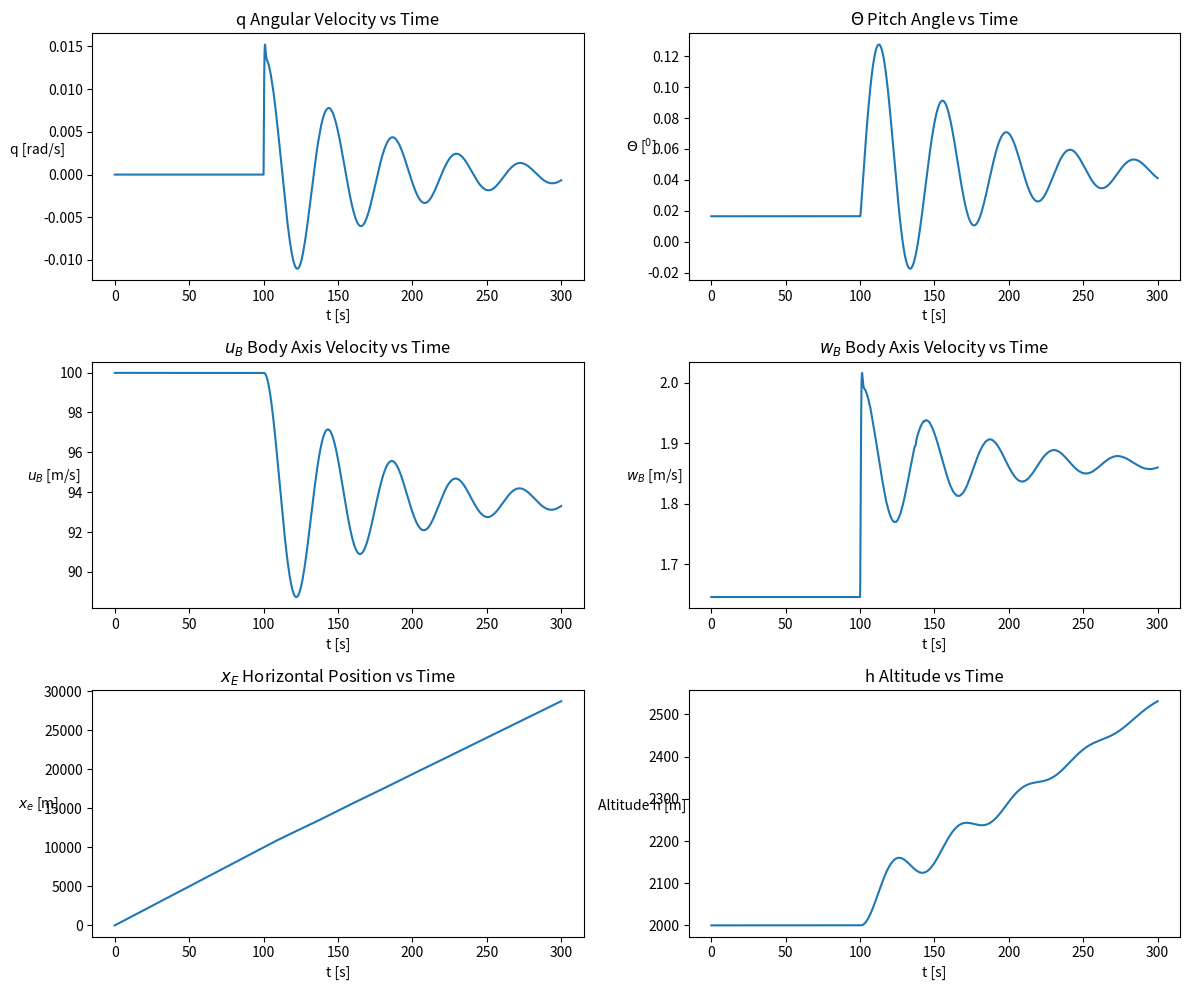
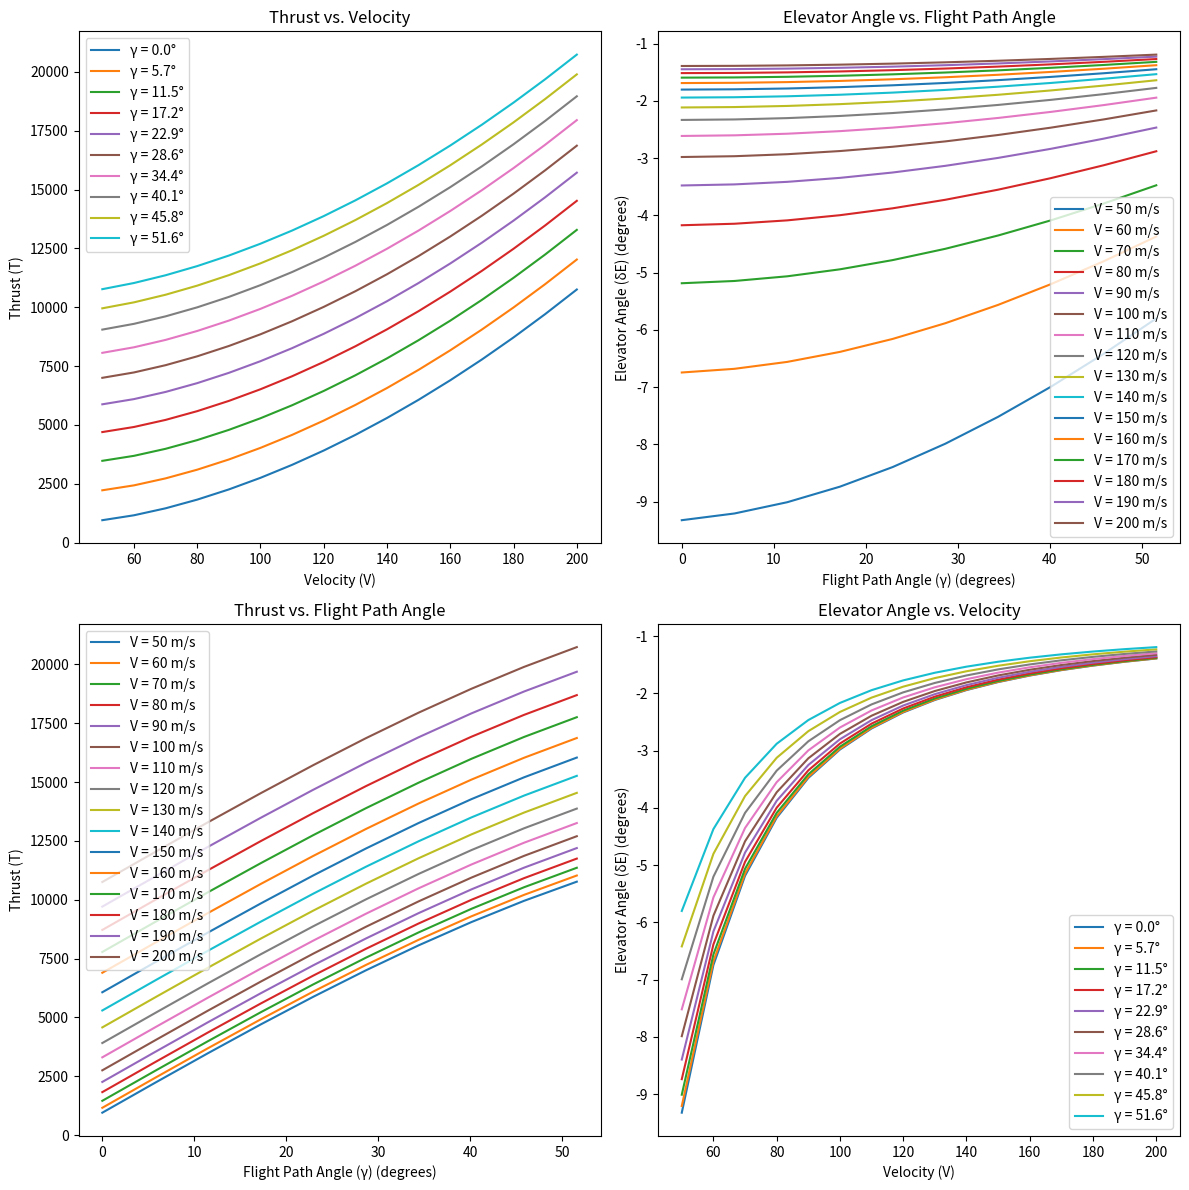
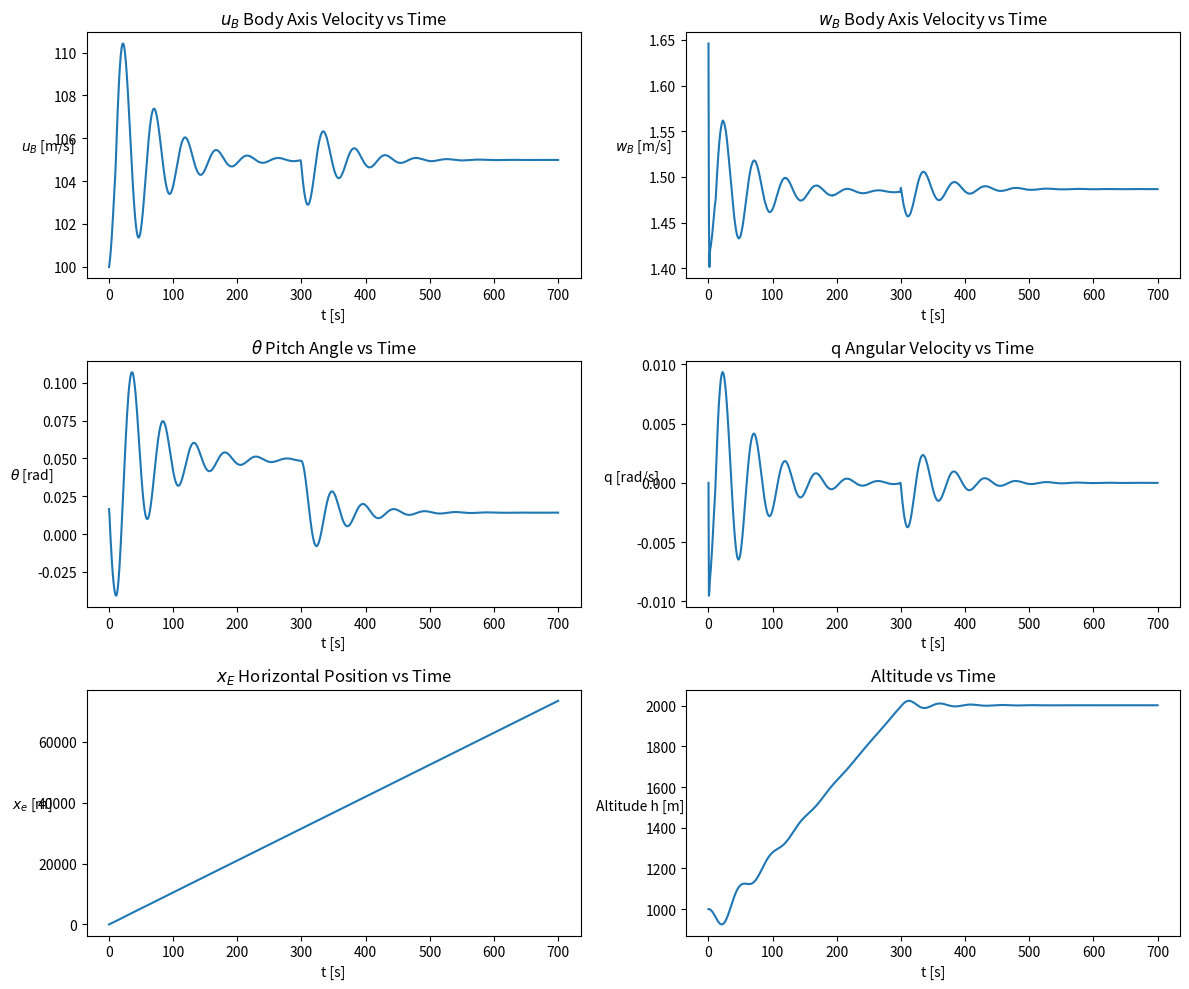

Write Python code to recreate these figures, in order.
# Importing necessary libraries for numerical calculations and plotting

import numpy as np
import matplotlib.pyplot as plt
from scipy import integrate, optimize
import pandas as pd
# Defining physical constants related to gravity, air properties, and aircraft characteristics
 
gravity = 9.81  # Earth's gravitational acceleration (m/s^2)
air_density = 1.0065  # Density of air at sea level at 15 degrees Celsius (kg/m^3)
wing_surface = 20.0  #Total surface area of the airplane's wings (m^2)
cbar = 1.75  # Average aerodynamic chord of the wing (m)
mass = 1300.0  # Total mass of the aircraft (kg)
inertia_yy = 7000  # Moment of inertia around the y-axis (pitching) (kg*m^2)

#~~~~~~~~~~~~~~~~~~~~~~~~~~~~~~~~~~~~~~~~~~~~~~~~~~~~~~~~~~~~~~~~~~~~~~~~~~~~~~~~~~~~~~~~~~~~~~~~~~~~~~~~~~~~~~~~~~~~~~
                                      #Part A1
#~~~~~~~~~~~~~~~~~~~~~~~~~~~~~~~~~~~~~~~~~~~~~~~~~~~~~~~~~~~~~~~~~~~~~~~~~~~~~~~~~~~~~~~~~~~~~~~~~~~~~~~~~~~~~~~~~~~~~~

# Data for alpha, CD, CL, and CM
alpha_data = {
    'alpha': np.deg2rad([-16, -12, -8, -4, -2, 0, 2, 4, 8, 12]),  # Converted to radians
    'CD': [0.115, 0.079, 0.047, 0.031, 0.027, 0.027, 0.029, 0.034, 0.054, 0.089],
    'CL': [-1.421, -1.092, -0.695, -0.312, -0.132, 0.041, 0.218, 0.402, 0.786, 1.186],
    'CM': [0.0775, 0.0663, 0.053, 0.0337, 0.0217, 0.0073, -0.009, -0.0263, -0.0632, -0.1235]
}
alpha_df = pd.DataFrame(alpha_data)

# Data for delta_el, CL_el, and CM_el
delta_el_data = {
    'delta_el': np.deg2rad([-20, -10, 0, 10, 20]),  # Converted to radians
    'CL_el': [-0.051, -0.038, 0.0, 0.038, 0.052],
    'CM_el': [0.0842, 0.0601, -0.0001, -0.0601, -0.0843]
}
delta_el_df = pd.DataFrame(delta_el_data)

#~~~~~~~~~~~~~~~~~~~~~~~~~~~~~~~~~~~~~~~~~~~~~~~~~~~~~~~~~~~~~~~~~~~~~~~~~~~~~~~~~~~~~~~~~~~~~~~~~~~~~~~~~~~~~~~~~~~~~~                 

# Curve fitting to empirical data to find relationships between aerodynamic coefficients and angles
 

# Curve fitting
# Curve fitting using DataFrame
[CL0, CLa], _ = optimize.curve_fit(lambda x, a, b: a + b * x, alpha_df['alpha'], alpha_df['CL'], [0.04, 0.1])
[CLde], _ = optimize.curve_fit(lambda x, a: x * a, delta_el_df['delta_el'], delta_el_df['CL_el'], [0.003])
[CM0, CMa], _ = optimize.curve_fit(lambda x, a, b: a + b * x, alpha_df['alpha'], alpha_df['CM'], [0.0, -0.06])
[CMde], _ = optimize.curve_fit(lambda x, a: x * a, delta_el_df['delta_el'], delta_el_df['CM_el'], [-0.005])
[CD0, K], _ = optimize.curve_fit(lambda x, a, b: a + b * x**2, alpha_df['CL'], alpha_df['CD'], [0.02, 0.04])

 

# Printing the coefficients for verification (useful in a standalone script for debugging)

print(f"CL0 = {CL0}")
print(f"CLa = {CLa}")
print(f"CLde = {CLde}")
print(f"CM0 = {CM0}")
print(f"CMa = {CMa}")
print(f"CMde = {CMde}")
print(f"CD0 = {CD0}")
print(f"K = {K}") 


#~~~~~~~~~~~~~~~~~~~~~~~~~~~~~~~~~~~~~~~~~~~~~~~~~~~~~~~~~~~~~~~~~~~~~~~~~~~~~~~~~~~~~~~~~~~~~~~~~~~~~~~~~~~~~~~~~~~~~~
#                                      Part A2
#~~~~~~~~~~~~~~~~~~~~~~~~~~~~~~~~~~~~~~~~~~~~~~~~~~~~~~~~~~~~~~~~~~~~~~~~~~~~~~~~~~~~~~~~~~~~~~~~~~~~~~~~~~~~~~~~~~~~~~

# Defining aerodynamic coefficient functions as linear combinations of angles and constants obtained from curve fitting

 
# Coefficients
def CL(alpha, delta): return CL0 + CLa * alpha + CLde * delta
def CM(alpha, delta): return CM0 + CMa * alpha + CMde * delta
def CD(alpha, delta): return CD0 + K * CL(alpha, delta)**2

# Defining forces and moment functions that depend on velocity, angles of attack, and elevator deflection

def Lift(alpha, delta, V): return 0.5 * air_density * V**2 * wing_surface * CL(alpha, delta)
def Drag(alpha, delta, V): return 0.5 * air_density * V**2 * wing_surface * CD(alpha, delta)
def Moment(alpha, delta, V): return 0.5 * air_density * V**2 * wing_surface * cbar * CM(alpha, delta)
def Engine_Thrust(alpha, delta, theta, V): return Drag(alpha, delta, V) * np.cos(alpha) - Lift(alpha, delta, V) * np.sin(alpha) + mass * gravity * np.sin(theta)
 
#~~~~~~~~~~~~~~~~~~~~~~~~~~~~~~~~~~~~~~~~~~~~~~~~~~~~~~~~~~~~~~~~~~~~~~~~~~~~~~~~~~~~~~~~~~~~~~~~~~~~~~~~~~~~~~~~~~~~~~

# Defining the differential equations governing the aircraft's motion


def AircraftDynamics ( t, y, delta, thrust):
    q, theta, ub, wb, xe, ze = y
 
    alpha = np.arctan2(wb, ub)
    velocity = np.sqrt(ub**2 + wb**2)
 
    dq_dt = (Moment(alpha, delta, velocity)/inertia_yy)
    dtheta_dt = q
 
    dub_dt = (Lift(alpha, delta, velocity) * np.sin(alpha) - Drag(alpha, delta, velocity) * np.cos(alpha) - mass * q * wb - mass * gravity * np.sin(theta) + thrust) / mass
    dwb_dt = (-Lift(alpha, delta, velocity) * np.cos(alpha) - Drag(alpha, delta, velocity) * np.sin(alpha) + mass * q * ub + mass * gravity * np.cos(theta)) / mass
 
    dxe_dt = ub * np.cos(theta) + wb * np.sin(theta)
    dze_dt = - ub * np.sin(theta) + wb * np.cos(theta)
 
    return dq_dt, dtheta_dt, dub_dt, dwb_dt, dxe_dt, dze_dt

    # These equations are derived from the aircraft's equations of motion

#~~~~~~~~~~~~~~~~~~~~~~~~~~~~~~~~~~~~~~~~~~~~~~~~~~~~~~~~~~~~~~~~~~~~~~~~~~~~~~~~~~~~~~~~~~~~~~~~~~~~~~~~~~~~~~~~~~~~~~

# Function to calculate the trim conditions
def calculate_trim_conditions(trimVelocity, trimGamma):
    def alpha_trim_func(alpha, trimVelocity, trimGamma):
        delta = -(CM0 + CMa * alpha) / CMde
        return (-Lift(alpha, delta, trimVelocity) * np.cos(alpha) - Drag(alpha, delta, trimVelocity) * np.sin(alpha) + mass * gravity * np.cos(alpha + trimGamma))

    initial_guess = 0.01  # Provide an initial guess
    alpha = optimize.newton(alpha_trim_func, initial_guess, args=(trimVelocity, trimGamma))

    delta = -(CM0 + CMa * alpha) / CMde
    theta = alpha + trimGamma
    ub = trimVelocity * np.cos(alpha)
    wb = trimVelocity * np.sin(alpha)
    thrust = Engine_Thrust(alpha, delta, theta, trimVelocity)

    return alpha, delta, theta, ub, wb, thrust

#~~~~~~~~~~~~~~~~~~~~~~~~~~~~~~~~~~~~~~~~~~~~~~~~~~~~~~~~~~~~~~~~~~~~~~~~~~~~~~~~~~~~~~~~~~~~~~~~~~~~~~~~~~~~~~~~~~~~~~
#                                     Part A3
#~~~~~~~~~~~~~~~~~~~~~~~~~~~~~~~~~~~~~~~~~~~~~~~~~~~~~~~~~~~~~~~~~~~~~~~~~~~~~~~~~~~~~~~~~~~~~~~~~~~~~~~~~~~~~~~~~~~~~~

# Function to display the results of the simulation graphically

def DisplaySimulation_A3(Data, initialAltitude=0):
    t = Data.t
    attributes = [
        ('q', Data.y[0], "q Angular Velocity vs Time", "q [rad/s]"),
        ('theta', Data.y[1], "${\Theta}$ Pitch Angle vs Time", "${\Theta}$ [$^{0}$]"),
        ('ub', Data.y[2], "$u_{B}$ Body Axis Velocity vs Time", "$u_{B}$ [m/s]"),
        ('wb', Data.y[3], "$w_{B}$ Body Axis Velocity vs Time", "$w_{B}$ [m/s]"),
        ('xe', Data.y[4], "$x_{E}$ Horizontal Position vs Time", "$x_{e}$ [m]"),
        ('altitude', Data.y[5] * -1 + initialAltitude, "h Altitude vs Time", "Altitude h [m]")
    ]

    fig, ax = plt.subplots(3, 2, figsize=(12, 10))

    # Loop through each attribute and create its subplot
    
    for i, (attr_name, attr_values, title, ylabel) in enumerate(attributes):
        row, col = divmod(i, 2)
        ax[row, col].plot(t, attr_values)
        ax[row, col].set_title(title, fontsize=12)
        ax[row, col].set_ylabel(ylabel, rotation='horizontal')
        ax[row, col].set_xlabel("t [s]")

    plt.tight_layout()
    plt.show()

    # Plots are created for each state variable against time using matplotlib

#~~~~~~~~~~~~~~~~~~~~~~~~~~~~~~~~~~~~~~~~~~~~~~~~~~~~~~~~~~~~~~~~~~~~~~~~~~~~~~~~~~~~~~~~~~~~~~~~~~~~~~~~~~~~~~~~~~~~~~

# Function to simulate the aircraft's response to control input changes during flight

def SystemControl(t, y, pitchTime, climbTime, trimParams, trimParams2, elevatorChange=0, thrustChange=0):
    # Determine if we are in the climb phase or not
    if pitchTime <= t < pitchTime + climbTime:
        # During climb
        alpha, delta, theta, ub, wb, thrust = trimParams2
        # Apply elevator and thrust changes if specified
        delta += delta * (elevatorChange / 100)
        thrust += thrust * (thrustChange / 100)
    else:
        # Before or after climb
        alpha, delta, theta, ub, wb, thrust = trimParams

    return AircraftDynamics(t, y, delta, thrust)

# This function modifies control inputs at specified times during the flight

#~~~~~~~~~~~~~~~~~~~~~~~~~~~~~~~~~~~~~~~~~~~~~~~~~~~~~~~~~~~~~~~~~~~~~~~~~~~~~~~~~~~~~~~~~~~~~~~~~~~~~~~~~~~~~~~~~~~~~~

# Function to run the simulation using the initial conditions and user-defined parameters

def run_simulation(trimVelocity, trimGamma, t_end, pitchTime, climbTime, elevatorChange, thrustChange, initialAltitude):
    trimConditions = calculate_trim_conditions(trimVelocity, trimGamma)
    trimConditions2 = calculate_trim_conditions(trimVelocity, trimGamma)  # Modify as needed for climb phase

    y = integrate.solve_ivp(
        lambda t, y: SystemControl(t, y, pitchTime, climbTime, trimConditions, trimConditions2, elevatorChange, thrustChange),
        [0, t_end], 
        [0, trimConditions[2], trimConditions[3], trimConditions[4], 0, 0], 
        t_eval=np.linspace(0, t_end, t_end * 50)
    )
    DisplaySimulation_A3(y, initialAltitude)

#~~~~~~~~~~~~~~~~~~~~~~~~~~~~~~~~~~~~~~~~~~~~~~~~~~~~~~~~~~~~~~~~~~~~~~~~~~~~~~~~~~~~~~~~~~~~~~~~~~~~~~~~~~~~~~~~~~~~~~
#                                     Part B1
#~~~~~~~~~~~~~~~~~~~~~~~~~~~~~~~~~~~~~~~~~~~~~~~~~~~~~~~~~~~~~~~~~~~~~~~~~~~~~~~~~~~~~~~~~~~~~~~~~~~~~~~~~~~~~~~~~~~~~~

# User-provided parameters for initial conditions and control input changes

velocity_0 = 100 # Initial velocity (m/s)
gamma_0 = 0 # Initial flight path angle (radians)

pitchTime = 100 # Time in seconds after simulation start at which the values are changed
climbTime = 300 # Duration of climb in seconds

elevatorChange = 10 # in percent
thrustChange = 0 # in percent

initialAltitude = 2000 # Altitude at t=0

# Starting the simulation with the defined parameters

run_simulation(velocity_0, gamma_0, 300, pitchTime, climbTime, elevatorChange, thrustChange, initialAltitude)

# Define the range of velocities and flight path angles
V_min = 50
V_max = 210 #In order to get an upper bound of 200, since step size is 10
gamma_min = 0
gamma_max = 1

V_step = 10
gamma_step = 0.1

V_values = np.arange(V_min, V_max, V_step)
gamma_values = np.arange(gamma_min, gamma_max, gamma_step)

# Initialize arrays to store the results
T_values = np.empty((len(V_values), len(gamma_values)))
δE_values = np.empty((len(V_values), len(gamma_values)))

# Calculate trim conditions for each combination of velocity and flight path angle
for i, V in enumerate(V_values):
    for j, γ in enumerate(gamma_values):
        _, delta_trim, _, _, _, thrust_trim = calculate_trim_conditions(V, γ)
        T_values[i, j] = thrust_trim
        δE_values[i, j] = np.rad2deg(delta_trim)


def plot_subplot(ax, x_data, y_data_series, x_label, y_label, title, legend_labels):
    for y_data, label in zip(y_data_series, legend_labels):
        ax.plot(x_data, y_data, label=label)
    ax.set_xlabel(x_label)
    ax.set_ylabel(y_label)
    ax.set_title(title)
    ax.legend()

def plot_trim_results(V_values, gamma_values, T_values, δE_values):
    plt.figure(figsize=(12, 12))
    γ_degrees = np.rad2deg(gamma_values)  # Pre-calculate for reuse

    # Thrust vs. Velocity subplot
    ax1 = plt.subplot(2, 2, 1)
    plot_subplot(ax1, V_values, T_values.T, 'Velocity (V)', 'Thrust (T)',
                 'Thrust vs. Velocity', [f'γ = {deg:.1f}°' for deg in γ_degrees])

    # Elevator Angle vs. Velocity subplot
    ax2 = plt.subplot(2, 2, 4)
    plot_subplot(ax2, V_values, δE_values.T, 'Velocity (V)', 'Elevator Angle (δE) (degrees)',
                 'Elevator Angle vs. Velocity', [f'γ = {deg:.1f}°' for deg in γ_degrees])

    # Elevator Angle vs. Flight Path Angle subplot
    ax3 = plt.subplot(2, 2, 2)
    plot_subplot(ax3, γ_degrees, δE_values, 'Flight Path Angle (γ) (degrees)', 'Elevator Angle (δE) (degrees)',
                 'Elevator Angle vs. Flight Path Angle', [f'V = {V} m/s' for V in V_values])

    # Thrust vs. Flight Path Angle subplot
    ax4 = plt.subplot(2, 2, 3)
    plot_subplot(ax4, γ_degrees, T_values, 'Flight Path Angle (γ) (degrees)', 'Thrust (T)',
                 'Thrust vs. Flight Path Angle', [f'V = {V} m/s' for V in V_values])

    plt.tight_layout()
    plt.show()

plot_trim_results(V_values, gamma_values, T_values, δE_values)

#~~~~~~~~~~~~~~~~~~~~~~~~~~~~~~~~~~~~~~~~~~~~~~~~~~~~~~~~~~~~~~~~~~~~~~~~~~~~~~~~~~~~~~~~~~~~~~~~~~~~~~~~~~~~~~~~~~~~~~
#                                     Part B2
#~~~~~~~~~~~~~~~~~~~~~~~~~~~~~~~~~~~~~~~~~~~~~~~~~~~~~~~~~~~~~~~~~~~~~~~~~~~~~~~~~~~~~~~~~~~~~~~~~~~~~~~~~~~~~~~~~~~~~~

def DisplaySimulation_B2(Data, initialAltitude):
    t = Data.t
    labels = [
        ('$u_B$ Body Axis Velocity vs Time', '$u_B$ [m/s]'),
        ('$w_B$ Body Axis Velocity vs Time', '$w_B$ [m/s]'),
        ('$\\theta$ Pitch Angle vs Time', '$\\theta$ [rad]'),
        ('q Angular Velocity vs Time', 'q [rad/s]'),
        ('$x_E$ Horizontal Position vs Time', '$x_e$ [m]'),
        ('Altitude vs Time', 'Altitude h [m]')
    ]
    variables = [Data.y[2], Data.y[3], Data.y[1], Data.y[0], Data.y[4], -Data.y[5]]
    
    fig, ax = plt.subplots(3, 2, figsize=(12, 10))
    
    for i, axi in enumerate(ax.flat):
        axi.plot(t, variables[i])
        axi.set_title(labels[i][0], fontsize=12)
        axi.set_ylabel(labels[i][1], rotation='horizontal')
        axi.set_xlabel("t [s]")
    
    plt.tight_layout()
    plt.show()

def find_climb_time(trimVelocity, trimGamma, t_end, initialAltitude, maxAltitude, pitchTime, climbVelocity, climbGamma, climbTimeGuess=0, climbStep=0.5):
    trimParams = calculate_trim_conditions(trimVelocity, trimGamma)
    trimParams2 = calculate_trim_conditions(climbVelocity, climbGamma)
    # Rest of the function remains the same
   
    climbTime = climbTimeGuess
    finalAltitude = initialAltitude  # Start at initial altitude

    # Loop until the aircraft reaches the target altitude or the end of simulation time
    while finalAltitude < maxAltitude and climbTime < t_end - pitchTime:
        # Simulate with current climbTime guess
        y = integrate.solve_ivp(SystemControl, [0, t_end], [0, 0.01646, 99.986, 1.646, 0, -initialAltitude], t_eval=np.linspace(0, t_end, 1000), args=(pitchTime, climbTime, trimParams, trimParams2))
        
        # Check the final altitude reached
        finalAltitude = -y.y[5][-1]
        
        # If the desired altitude is not reached, increase the climbTime
        if finalAltitude < maxAltitude:
            climbTime += climbStep
        else:
            # If the desired altitude is reached, exit the loop
            break

    DisplaySimulation_B2(y, initialAltitude)
    
    print(f"Climb Duration: {climbTime}s")
    return climbTime

climb_duration = find_climb_time(trimVelocity=105, trimGamma=0, t_end=700, initialAltitude=1000, maxAltitude=2000, pitchTime=10, climbVelocity=105, climbGamma=np.deg2rad(2), climbTimeGuess=200, climbStep=1)

#~~~~~~~~~~~~~~~~~~~~~~~~~~~~~~~~~~~~~~~~~~~~~~~~~~~~~~~~~~~~~~~~~~~~~~~~~~~~~~~~~~~~~~~~~~~~~~~~~~~~~~~~~~~~~~~~~~~~~~
#                                             Part C
#~~~~~~~~~~~~~~~~~~~~~~~~~~~~~~~~~~~~~~~~~~~~~~~~~~~~~~~~~~~~~~~~~~~~~~~~~~~~~~~~~~~~~~~~~~~~~~~~~~~~~~~~~~~~~~~~~~~~~~
